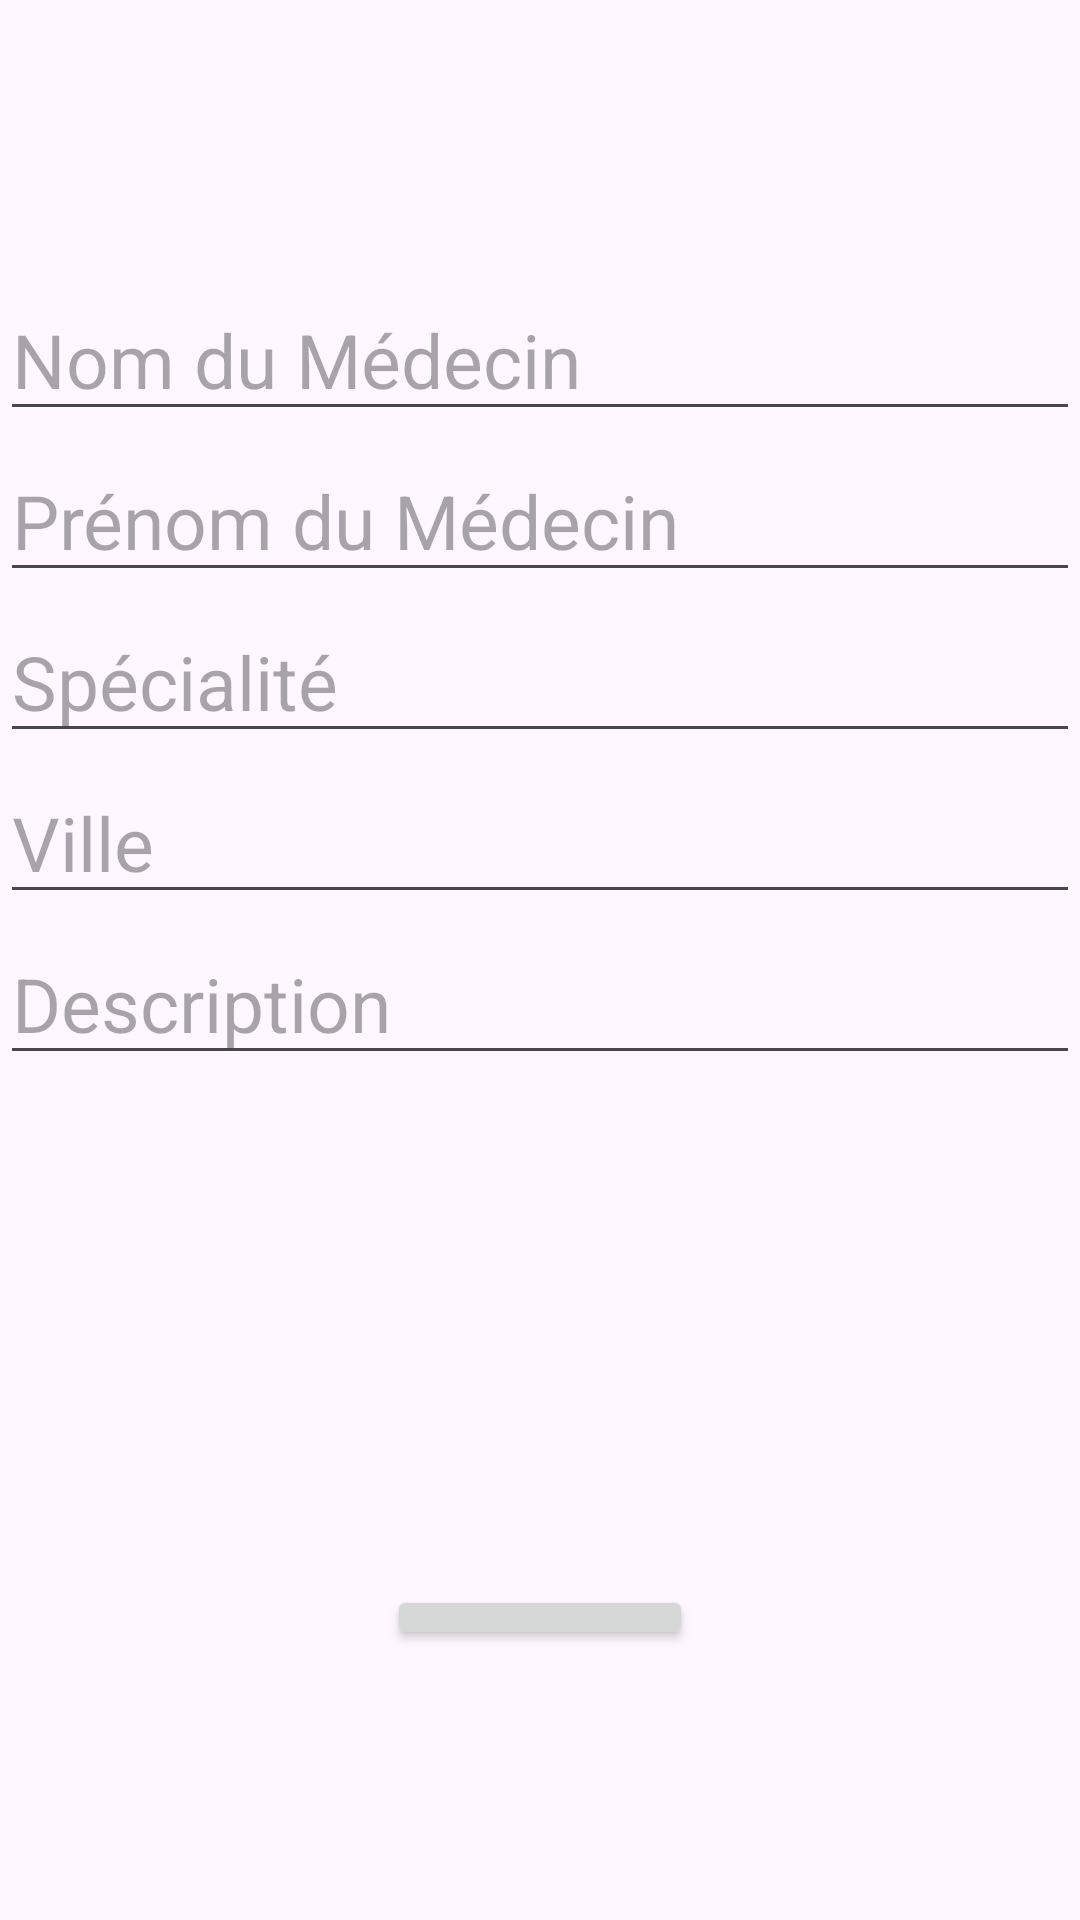

The Android layout XML behind this screen, and the referenced resources:
<!-- AndroidManifest.xml: application theme Theme.ISGAExamen -->
<!-- res/layout/activity_add_medecin.xml -->
<?xml version="1.0" encoding="utf-8"?>
<RelativeLayout xmlns:android="http://schemas.android.com/apk/res/android"
    xmlns:app="http://schemas.android.com/apk/res-auto"
    xmlns:tools="http://schemas.android.com/tools"
    android:layout_width="match_parent"
    android:layout_height="match_parent"
    tools:context=".medecin_controller">

    <LinearLayout
        android:layout_width="match_parent"
        android:layout_height="wrap_content"
        android:layout_marginTop="15dp"
        android:orientation="vertical"
        android:layout_marginVertical="90dp">

        <EditText
            android:id="@+id/nom"
            android:layout_width="wrap_content"
            android:layout_height="wrap_content"
            android:layout_marginTop="3dp"
            android:ems="30"
            android:hint="@string/nom_du_m_decin"
            android:textSize="25sp" />
        <EditText
            android:id="@+id/prenom"
            android:layout_width="wrap_content"
            android:layout_height="wrap_content"
            android:layout_marginTop="3dp"
            android:ems="30"
            android:hint="@string/pr_nom_du_m_decin"
            android:textSize="25sp" />

        <EditText
            android:id="@+id/spec"
            android:layout_width="wrap_content"
            android:layout_height="wrap_content"
            android:layout_marginTop="3dp"
            android:ems="30"
            android:hint="@string/sp_cialit"
            android:textSize="25sp" />
        <EditText
            android:id="@+id/Ville"
            android:layout_width="wrap_content"
            android:layout_height="wrap_content"
            android:layout_marginTop="3dp"
            android:ems="30"
            android:hint="@string/ville"
            android:textSize="25sp" />
        <EditText
            android:id="@+id/Description"
            android:layout_width="wrap_content"
            android:layout_height="wrap_content"
            android:layout_marginTop="3dp"
            android:ems="30"
            android:hint="@string/description"
            android:textSize="25sp" />
        <ImageView
            android:id="@+id/imgMedecin"
            android:layout_width="150dp"
            android:layout_height="150dp"
            android:layout_gravity="center"
            android:layout_marginTop="10dp"
            android:src="@drawable/ic_launcher_background" />

        <Button
            android:id="@+id/btnPickImage"
            android:layout_width="wrap_content"
            android:layout_height="wrap_content"
            android:text="Pick Image"
            android:layout_gravity="center"
            android:layout_marginTop="10dp"/>
        <Button
            android:id="@+id/btnSave"
            android:layout_width="match_parent"
            android:layout_height="wrap_content"
            android:text="@string/save"
            android:layout_margin="20dp"/>
        <Button
            android:id="@+id/btnDelete"
            android:layout_width="match_parent"
            android:layout_height="wrap_content"
            android:text="@string/supprimer"
            android:layout_margin="20dp"/>

        <Button
            android:id="@+id/btnAll"
            android:layout_width="match_parent"
            android:layout_height="wrap_content"
            android:text="basculer vers la liste"
            android:layout_margin="10dp"/>


    </LinearLayout>

</RelativeLayout>
<!-- resources referenced by this layout -->
<resources>
  <string name="description">Description</string>
  <string name="nom_du_m_decin">Nom du Médecin</string>
  <string name="pr_nom_du_m_decin">Prénom du Médecin</string>
  <string name="save">Sauvegarder</string>
  <string name="sp_cialit">Spécialité</string>
  <string name="supprimer">Supprimer</string>
  <string name="ville">Ville</string>
  <style name="Theme.ISGAExamen" parent="Base.Theme.ISGAExamen" />
  <style name="Base.Theme.ISGAExamen" parent="Theme.Material3.DayNight.NoActionBar">
          
          
      </style>
</resources>
